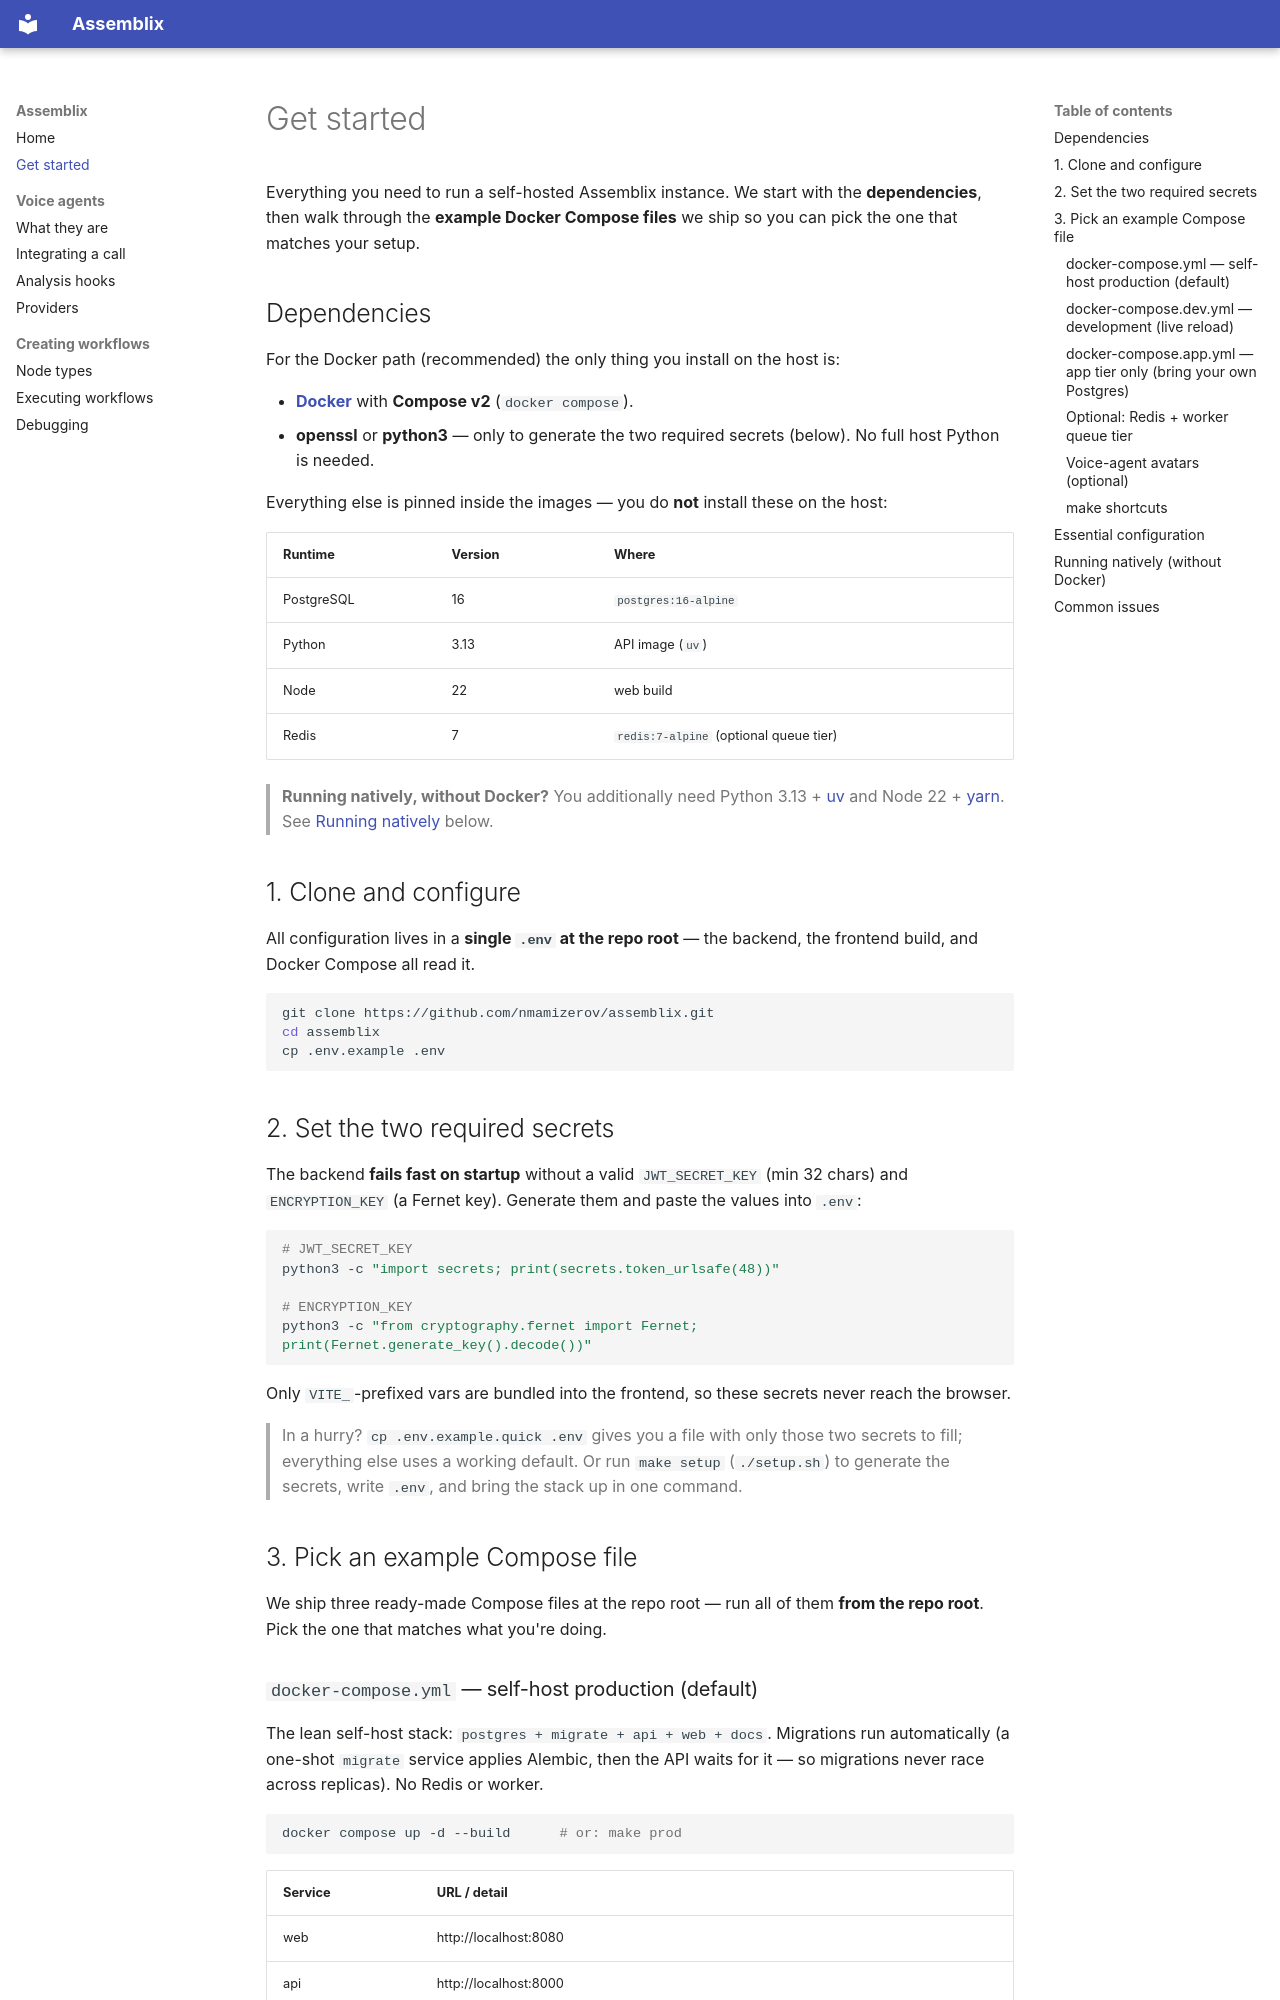

repository: nmamizerov/assemblix · page: get-started/index.html · generator: mkdocs

# Get started

Everything you need to run a self-hosted Assemblix instance. We start with the
**dependencies**, then walk through the **example Docker Compose files** we ship so you can
pick the one that matches your setup.

## Dependencies

For the Docker path (recommended) the only thing you install on the host is:

- **[Docker](https://docs.docker.com/get-docker/)** with **Compose v2** (`docker compose`).
- **openssl** or **python3** — only to generate the two required secrets (below). No full
  host Python is needed.

Everything else is pinned inside the images — you do **not** install these on the host:

| Runtime | Version | Where |
| --- | --- | --- |
| PostgreSQL | 16 | `postgres:16-alpine` |
| Python | 3.13 | API image (`uv`) |
| Node | 22 | web build |
| Redis | 7 | `redis:7-alpine` (optional queue tier) |

> **Running natively, without Docker?** You additionally need Python 3.13 +
> [uv](https://docs.astral.sh/uv/) and Node 22 + [yarn](https://yarnpkg.com/). See
> [Running natively](#running-natively-without-docker) below.

## 1. Clone and configure

All configuration lives in a **single `.env` at the repo root** — the backend, the frontend
build, and Docker Compose all read it.

```bash
git clone https://github.com/nmamizerov/assemblix.git
cd assemblix
cp .env.example .env
```

## 2. Set the two required secrets

The backend **fails fast on startup** without a valid `JWT_SECRET_KEY` (min 32 chars) and
`ENCRYPTION_KEY` (a Fernet key). Generate them and paste the values into `.env`:

```bash
# JWT_SECRET_KEY
python3 -c "import secrets; print(secrets.token_urlsafe(48))"

# ENCRYPTION_KEY
python3 -c "from cryptography.fernet import Fernet; print(Fernet.generate_key().decode())"
```

Only `VITE_`-prefixed vars are bundled into the frontend, so these secrets never reach the
browser.

> In a hurry? `cp .env.example.quick .env` gives you a file with only those two secrets to
> fill; everything else uses a working default. Or run `make setup` (`./setup.sh`) to
> generate the secrets, write `.env`, and bring the stack up in one command.

## 3. Pick an example Compose file

We ship three ready-made Compose files at the repo root — run all of them **from the repo
root**. Pick the one that matches what you're doing.

### `docker-compose.yml` — self-host production (default)

The lean self-host stack: `postgres + migrate + api + web + docs`. Migrations run
automatically (a one-shot `migrate` service applies Alembic, then the API waits for it — so
migrations never race across replicas). No Redis or worker.

```bash
docker compose up -d --build      # or: make prod
```

| Service | URL / detail |
| --- | --- |
| web | http://localhost:8080 |
| api | http://localhost:8000 |
| docs | served under `/docs` (nginx proxies the MkDocs container) |
| db | internal network only (not published) |

Ports come from `WEB_PORT` (default 8080) and `API_PORT` (default 8000); the DB is reachable
only over the internal Docker network via the `postgres` hostname.
